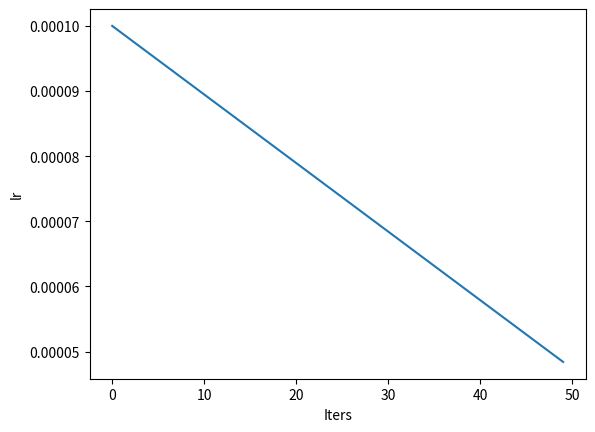

This figure's Python source:
import numpy as np
import math
import matplotlib.pyplot as plt

def get_lr_lambda():
    warmup_start_lr = 0.0001
    warmup_factor = 1.12
    warmup_epoch = 15

    num_epoch = 60
    lr = 0.0007

    return lambda epoch: warmup_start_lr * (warmup_factor ** epoch) if  epoch < warmup_epoch else \
        lr * 0.5 * ( math.cos((epoch - warmup_epoch) /(num_epoch - warmup_epoch) * math.pi) + 1)


def get_lr_lambda_sc():

    num_epoch = 50
    lr =  0.0001

    return lambda epoch: lr * ((num_epoch * 1.9 - epoch) / (num_epoch * 1.9))



def Warmup_cosine():

    lrs = []
    lr_lambda= get_lr_lambda_sc()
    for i in range(50):
        lr = lr_lambda(i)
        lrs.append(lr)

    
    lrs = np.array(lrs)

    # plot
    plt.plot(lrs)
    plt.xlabel("Iters")
    plt.ylabel("lr")
    plt.show()


if __name__ == "__main__":
    Warmup_cosine()
